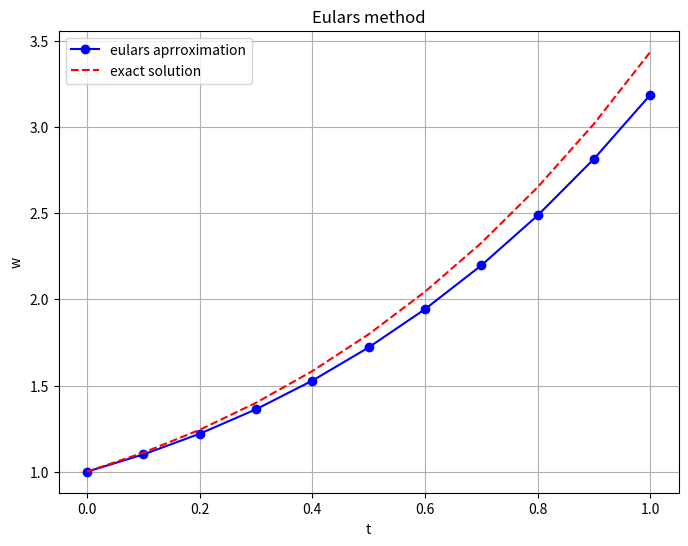

The script that saved this image:
import numpy as np
import math
import matplotlib.pyplot as plt

# Define the differential equation y' = x + y
def f(t, y):
    return t + y
def y_exact(t):
    return 2*np.exp(t)-t-1

# Exact solution (for comparison)
def eulars(f,a,b,alpha,N):
    h=(b-a)/N
    t=a
    w=alpha
    t_values=[t]
    w_values=[w]
    print("t\t\tw\t\texact\t\terror")
     
    for i in range(1,N+1):
        w=w+h*f(t,w)
        t=a+i*h
        exact=y_exact(t)
        error=abs(exact-w)
        print(f"{t:.6f}\t{w:.6f}\t{exact:.6f}\t{error:.6f}")
        t_values.append(t)
        w_values.append(w)
    return np.array(t_values),np.array(w_values)
t,w=eulars(f,0,1,1,10)
y_true=y_exact(t)
plt.figure(figsize=(8,6))
plt.plot(t,w,'bo-',label="eulars aprroximation")
plt.plot(t,y_true,'r--',label='exact solution')
plt.title("Eulars method")
plt.xlabel('t')
plt.ylabel('w')
plt.legend()
plt.grid(True)
plt.show()

